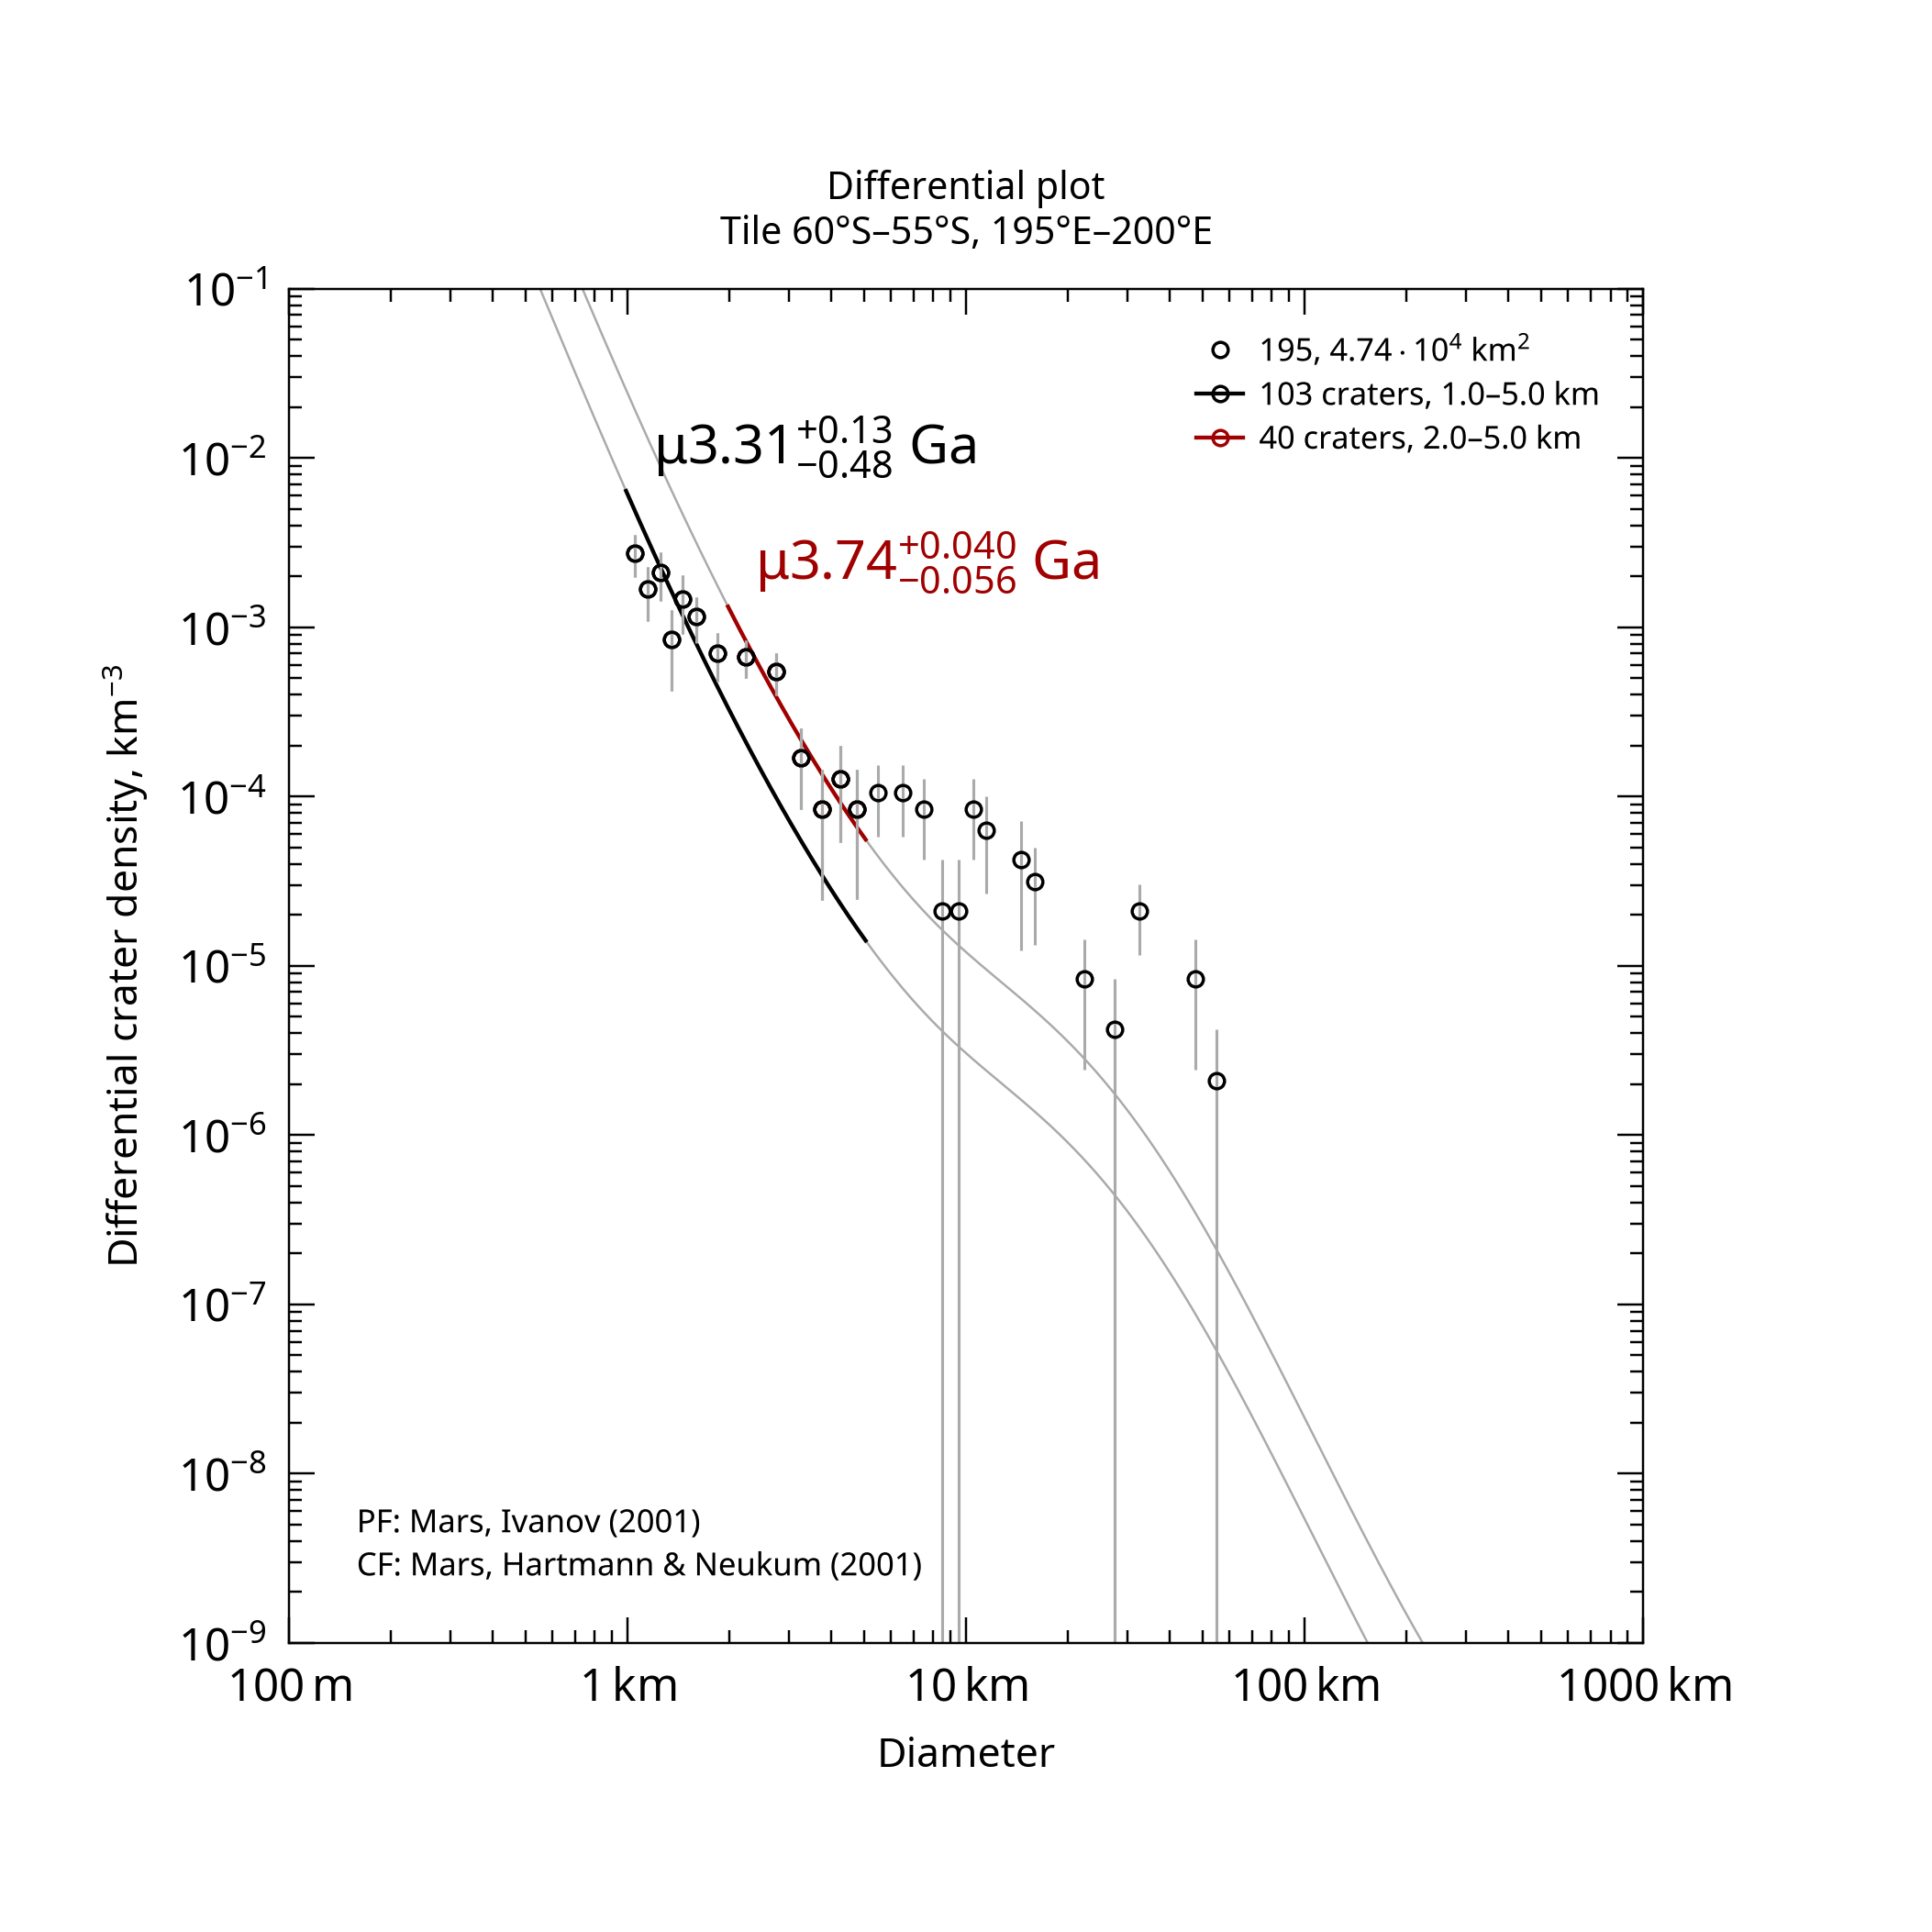

Data behind this chart, as committed beside it:
, , , , , , , , , , , , , , , , , , , , Formatted values [paste MathML into Word…
, , , , , , , , , , , , , , , , , , , , , MathML, , Latex
Name, Area, Binning, d_min, d_max, Method, Resurf, N, N_event, Age, Age-, Age+, a0, a0-, a0+, N(1), N(1)-, N(1)+, Source, , Range, Age, N(1), Age
195, 47379, pseudo-log, 1, 5, d-fit, 0, 103.0, 103, 3.31, 2.83, 3.44, -2.719, -2.857, -2.614, 1.91e-03, 1.39e-03, 2.43e-03, tiles_scc/tile_lat-60_lon+195.scc, , 1.0–5.0 km, <math xmlns="http://www.w3.org/1998/Math…, <math xmlns="http://www.w3.org/1998/Math…, $\mu3.31^{+0.13}_{-0.48}$ Ga
195, 47379, pseudo-log, 2, 5, d-fit, 0, 40.0, 40, 3.74, 3.68, 3.78, -2.122, -2.245, -2.026, 7.55e-03, 5.69e-03, 9.41e-03, tiles_scc/tile_lat-60_lon+195.scc, , 2.0–5.0 km, <math xmlns="http://www.w3.org/1998/Math…, <math xmlns="http://www.w3.org/1998/Math…, $\mu3.74^{+0.040}_{-0.056}$ Ga
